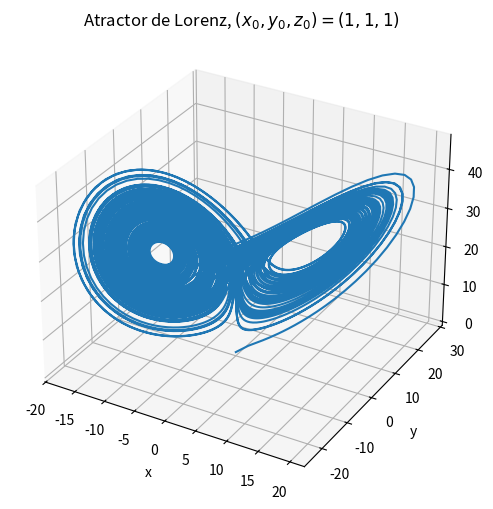

Recreate this plot in Python.
# -*- coding: utf-8 -*-
"""
Created on Thu Oct 08 15:20:34 2015

@author: Administrador
"""

'''
Este script resuelve el sistema de Lorenz usando
el integrador dopri5 (RK4) de la libreria scipy.integrate.
Los parametros asociados al sistema de Lorenz estan
fijos en la implementacion, para obtener la solucion
conocida como el Atractor de Lorenz.

La funcion f define el sistema con los parametros ya
fijados. Luego el script integra (x,y,z) desde t=0
hasta t=100 y crea una figura con la trayectoria en
3D. Al final del script se guarda el grafico
en una imagen .png.
'''

import numpy as np
import matplotlib.pyplot as plt
from scipy.integrate import ode
from mpl_toolkits.mplot3d import Axes3D


def f(t, xyz):
    dx = 10.0 * (xyz[1] - xyz[0])
    dy = xyz[0] * (28.0 - xyz[2]) - xyz[1]
    dz = xyz[0] * xyz[1] - 8.0/3.0 * xyz[2]
    return [dx, dy, dz]

tf = 100.
N_steps = 10000
h = tf/N_steps
x=np.zeros(N_steps+1)
y=np.zeros(N_steps+1)
z=np.zeros(N_steps+1)
xyz_inicial = [1, 1, 1]
t=np.linspace(0, 10, N_steps+1)

n=1
solver = ode(f)
solver.set_integrator('dopri5', atol=1E-6, rtol=1E-4)
solver.set_initial_value(xyz_inicial)
while solver.successful() and solver.t < tf and n<=N_steps:
    solver.integrate(solver.t+h)
    t[n] = solver.t
    x[n] = solver.y[0]
    y[n] = solver.y[1]
    z[n] = solver.y[2]
    n+=1

fig = plt.figure(1,figsize=(8,6))
fig.clf()

ax = fig.add_subplot(111, projection='3d')
ax.plot(x, y, z)
ax.set_xlabel('x')
ax.set_ylabel('y')
ax.set_zlabel('z')
ax.set_title('Atractor de Lorenz, $(x_0,y_0,z_0) = (1,1,1)$')
plt.savefig('Lorenz.png')

plt.show()